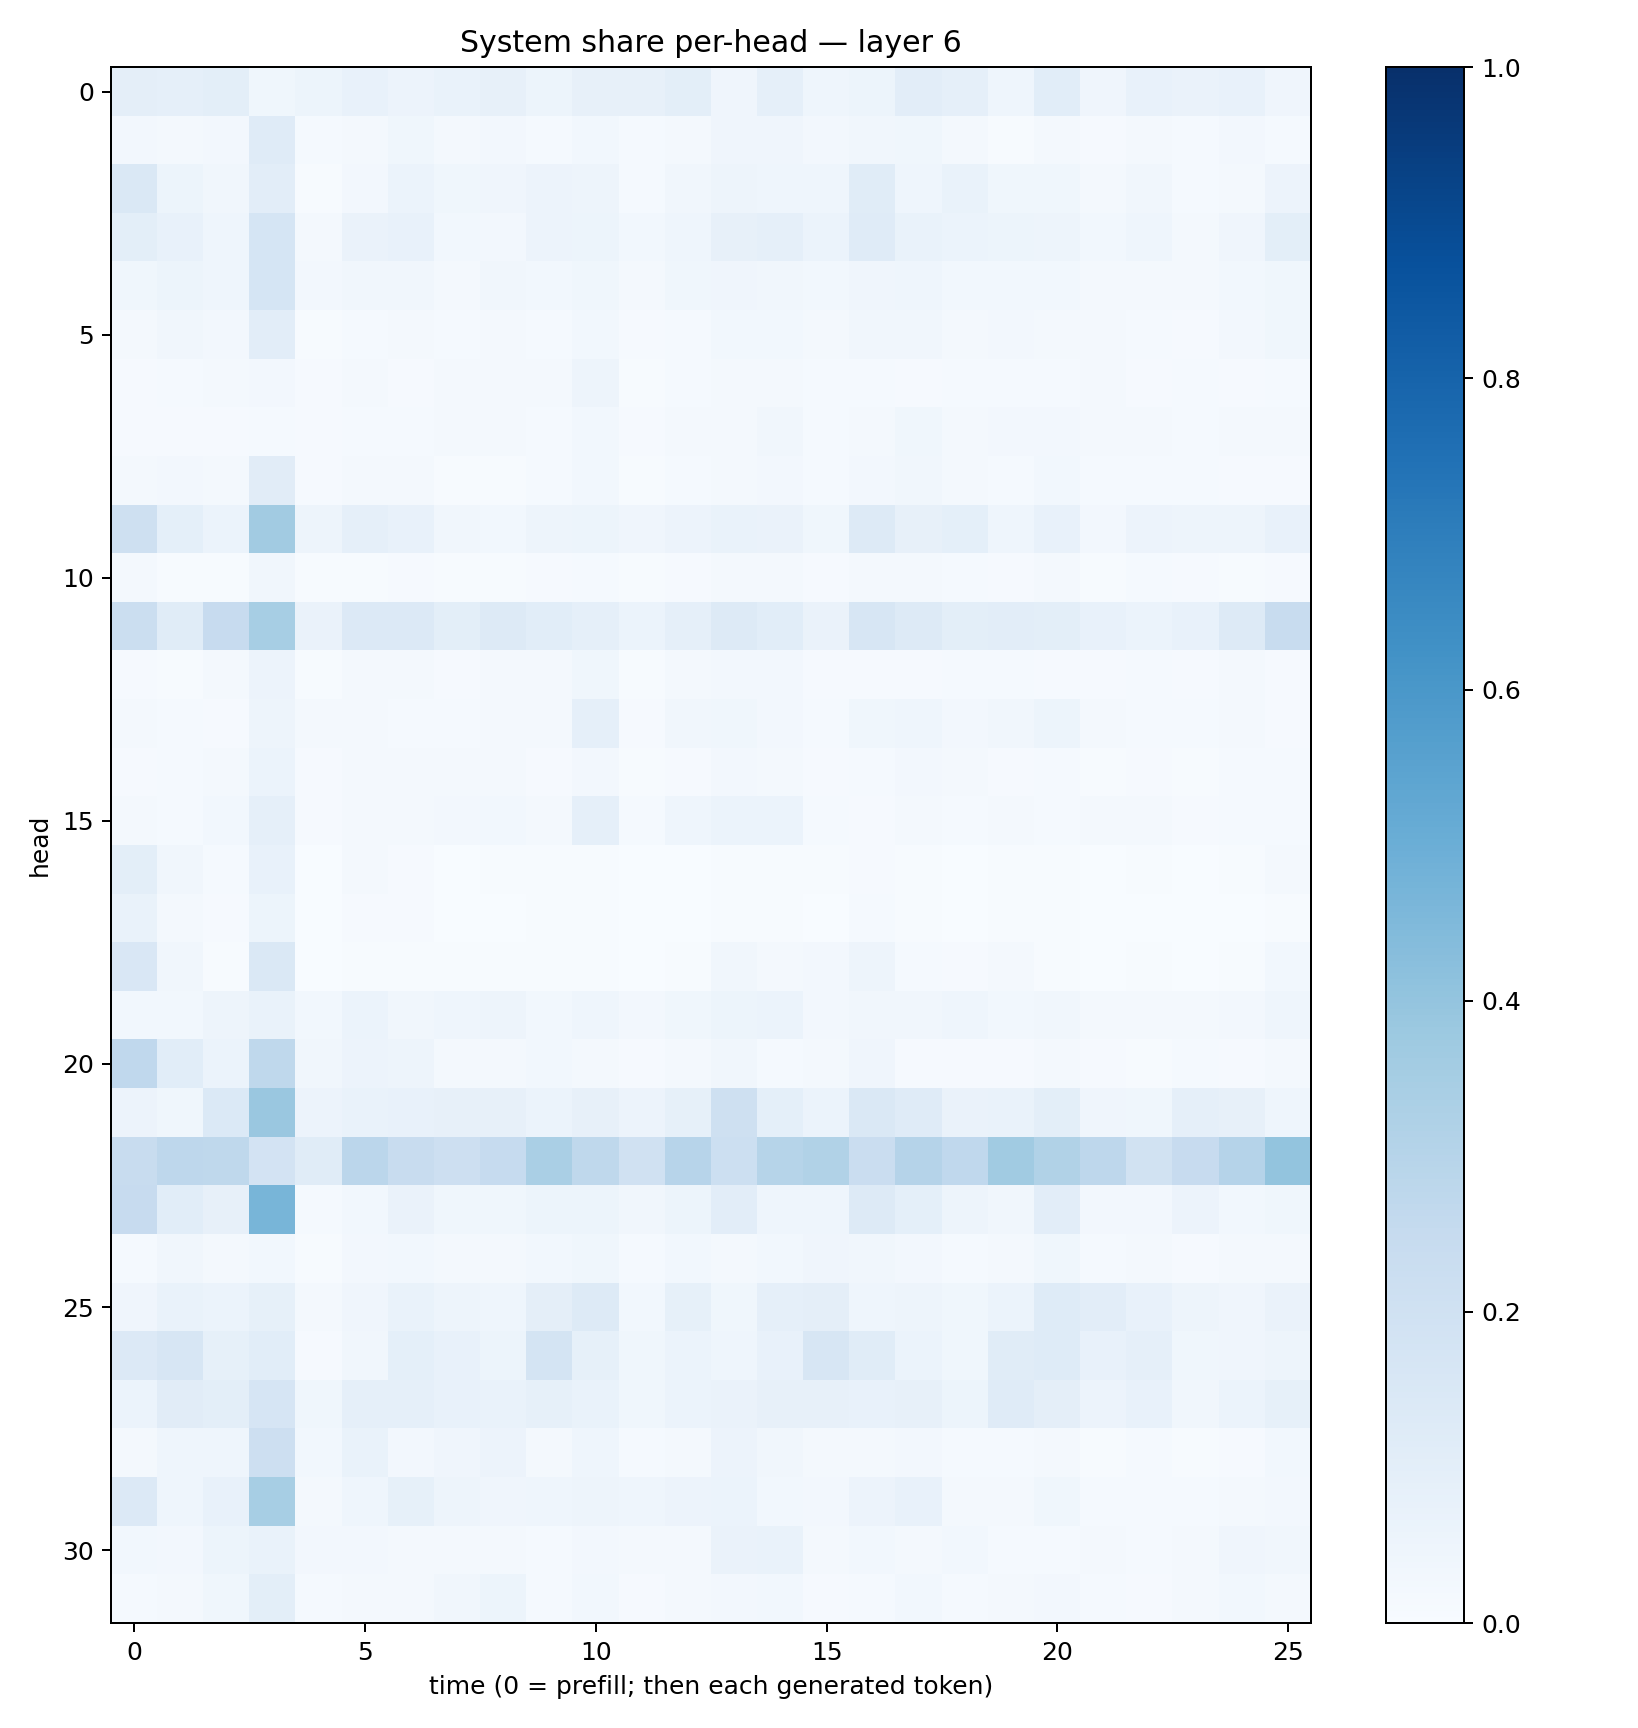

The data file committed next to this chart (first rows):
0.097497605, 0.0881455, 0.10075935, 0.03797637, 0.051308256, 0.07059377, 0.055985156, 0.06948141, 0.07897195, 0.05340347, 0.07888102, 0.078316726, 0.100398295, 0.042841602, 0.08926915, 0.04564358, 0.05463393, 0.1053131, 0.08839381, 0.043626916, 0.10661625, 0.041161574, 0.07476233, 0.06563466
0.02473, 0.01706, 0.024, 0.1193, 0.01173, 0.0164, 0.0373, 0.01741, 0.0248, 0.01328, 0.0303, 0.01419, 0.02245, 0.04255, 0.04087, 0.02402, 0.03427, 0.03533, 0.01883, 0.007799, 0.01642, 0.008622, 0.01819, 0.01493
0.1439, 0.05243, 0.03163, 0.1041, 0.007717, 0.02506, 0.06011, 0.0371, 0.04038, 0.05782, 0.0507, 0.01242, 0.0332, 0.04735, 0.04672, 0.04685, 0.1154, 0.04649, 0.06928, 0.03596, 0.03538, 0.01656, 0.03443, 0.01257
0.09894, 0.07456, 0.04378, 0.1718, 0.01984, 0.06423, 0.07487, 0.03038, 0.02559, 0.057, 0.05142, 0.02934, 0.04463, 0.07988, 0.0861, 0.06069, 0.1182, 0.06661, 0.06091, 0.05238, 0.04991, 0.02766, 0.04483, 0.02149
0.03813, 0.05378, 0.0453, 0.1713, 0.02542, 0.03495, 0.0331, 0.02286, 0.03403, 0.02989, 0.03833, 0.02257, 0.03802, 0.04224, 0.03467, 0.03124, 0.04121, 0.0458, 0.02904, 0.03058, 0.02891, 0.02201, 0.02052, 0.02053
0.01575, 0.03326, 0.02581, 0.1024, 0.006872, 0.01425, 0.01726, 0.01361, 0.01942, 0.01541, 0.02973, 0.009053, 0.01402, 0.0292, 0.02918, 0.01822, 0.03508, 0.0346, 0.0215, 0.02388, 0.01829, 0.01745, 0.01304, 0.01162
0.01072, 0.01343, 0.0203, 0.02413, 0.008624, 0.01776, 0.01037, 0.01599, 0.0226, 0.01679, 0.04715, 0.005591, 0.0146, 0.02184, 0.02212, 0.01266, 0.01534, 0.01119, 0.01491, 0.01226, 0.01217, 0.01628, 0.01155, 0.01339
0.007968, 0.009509, 0.00873, 0.01482, 0.01089, 0.01356, 0.01436, 0.01624, 0.0189, 0.01298, 0.02985, 0.01041, 0.0194, 0.02235, 0.03151, 0.01256, 0.02098, 0.03607, 0.02189, 0.02632, 0.02669, 0.01721, 0.01737, 0.01495
0.01879, 0.02385, 0.01624, 0.1126, 0.00996, 0.0182, 0.0228, 0.007037, 0.007499, 0.01365, 0.02822, 0.006659, 0.01466, 0.02038, 0.02453, 0.012, 0.02676, 0.03453, 0.02049, 0.01525, 0.02952, 0.01186, 0.01513, 0.01432
0.2081, 0.09369, 0.05999, 0.36, 0.04713, 0.08734, 0.07319, 0.0335, 0.0298, 0.04796, 0.05211, 0.04045, 0.05484, 0.07006, 0.06561, 0.03657, 0.1261, 0.08191, 0.09287, 0.04662, 0.07117, 0.02632, 0.05569, 0.0489
0.01627, 0.007304, 0.005789, 0.03383, 0.00763, 0.007201, 0.0114, 0.005798, 0.005728, 0.008263, 0.01425, 0.006244, 0.01139, 0.01935, 0.01706, 0.008493, 0.01937, 0.01673, 0.0133, 0.01024, 0.0186, 0.006527, 0.0121, 0.008472
0.2236, 0.1161, 0.2443, 0.3457, 0.06609, 0.133, 0.136, 0.1014, 0.1317, 0.1058, 0.0861, 0.06232, 0.08885, 0.1285, 0.1077, 0.06579, 0.16, 0.1287, 0.09878, 0.1048, 0.09859, 0.07717, 0.06173, 0.07214
0.008048, 0.007553, 0.01691, 0.05659, 0.005214, 0.01726, 0.01737, 0.008625, 0.02126, 0.01707, 0.03671, 0.004769, 0.01849, 0.02437, 0.02701, 0.009676, 0.01066, 0.01075, 0.01468, 0.0129, 0.009229, 0.009688, 0.01249, 0.008011
0.0174, 0.01271, 0.009106, 0.04694, 0.02095, 0.01877, 0.01331, 0.01346, 0.02049, 0.02075, 0.0869, 0.01082, 0.03219, 0.03725, 0.02707, 0.0139, 0.03565, 0.0461, 0.02659, 0.03466, 0.05419, 0.0214, 0.01322, 0.01457
0.009216, 0.01245, 0.01804, 0.06209, 0.008816, 0.02018, 0.021, 0.01828, 0.01801, 0.01141, 0.02617, 0.007294, 0.01143, 0.02582, 0.02181, 0.0106, 0.01368, 0.02574, 0.0165, 0.01017, 0.01489, 0.006354, 0.009721, 0.00559
0.01661, 0.01335, 0.0303, 0.08795, 0.01016, 0.02307, 0.01603, 0.02484, 0.02806, 0.0216, 0.08604, 0.01412, 0.04683, 0.06029, 0.06213, 0.01205, 0.01148, 0.01686, 0.01348, 0.02236, 0.01511, 0.02034, 0.0202, 0.01121
0.1002, 0.03131, 0.01243, 0.07049, 0.003392, 0.01895, 0.008868, 0.003239, 0.004103, 0.007645, 0.006986, 0.001603, 0.002792, 0.005325, 0.005063, 0.005477, 0.01023, 0.006235, 0.002866, 0.007499, 0.006388, 0.002575, 0.005451, 0.002064
0.06994, 0.02231, 0.009539, 0.05258, 0.003224, 0.01167, 0.008585, 0.003377, 0.002516, 0.005113, 0.006703, 0.00204, 0.003872, 0.007042, 0.003994, 0.003578, 0.01172, 0.005689, 0.003607, 0.004382, 0.0058, 0.002107, 0.001695, 0.001168
0.1496, 0.0322, 0.007435, 0.1409, 0.002458, 0.00603, 0.004942, 0.005998, 0.006285, 0.006118, 0.006171, 0.00363, 0.00637, 0.03158, 0.01705, 0.0235, 0.04755, 0.01467, 0.008754, 0.01832, 0.004615, 0.003099, 0.004721, 0.002127
0.028, 0.02781, 0.04917, 0.06781, 0.02793, 0.05911, 0.03498, 0.04542, 0.04713, 0.03085, 0.04423, 0.02525, 0.0373, 0.05441, 0.05883, 0.02585, 0.03213, 0.03462, 0.04459, 0.02775, 0.03188, 0.01706, 0.02239, 0.0184
0.2665, 0.1069, 0.05901, 0.2705, 0.03186, 0.05532, 0.0495, 0.02221, 0.01702, 0.03113, 0.02203, 0.01102, 0.01666, 0.03424, 0.0126, 0.01618, 0.04259, 0.009667, 0.01048, 0.009922, 0.02178, 0.008122, 0.006112, 0.01196
0.05737, 0.03591, 0.1371, 0.384, 0.05704, 0.06958, 0.07772, 0.07961, 0.07915, 0.06036, 0.08073, 0.05744, 0.08219, 0.2035, 0.09136, 0.06059, 0.1422, 0.119, 0.0631, 0.06833, 0.099, 0.04036, 0.03681, 0.08616
0.2417, 0.2736, 0.2727, 0.1805, 0.1168, 0.282, 0.2361, 0.2132, 0.2471, 0.3381, 0.2718, 0.1988, 0.2933, 0.2184, 0.2977, 0.3163, 0.2283, 0.3014, 0.2679, 0.3671, 0.3127, 0.2735, 0.1935, 0.245
0.2434, 0.1075, 0.08027, 0.4678, 0.01363, 0.02975, 0.064, 0.03561, 0.03767, 0.05118, 0.05332, 0.03177, 0.0527, 0.1041, 0.04443, 0.04456, 0.1297, 0.09087, 0.05021, 0.03281, 0.1034, 0.02461, 0.02692, 0.05645
0.01369, 0.03508, 0.0228, 0.0279, 0.007401, 0.02553, 0.03081, 0.0198, 0.01901, 0.03021, 0.03656, 0.01478, 0.02918, 0.01943, 0.02852, 0.0406, 0.03173, 0.02424, 0.01545, 0.02273, 0.03827, 0.01512, 0.01947, 0.007872
0.04248, 0.06864, 0.06016, 0.08277, 0.0223, 0.04092, 0.06934, 0.0474, 0.04337, 0.09707, 0.1299, 0.03008, 0.08341, 0.03874, 0.08782, 0.09565, 0.04605, 0.04819, 0.03586, 0.06055, 0.1224, 0.1047, 0.07176, 0.04697
0.1358, 0.1622, 0.08485, 0.1092, 0.0103, 0.03289, 0.09091, 0.07791, 0.05332, 0.1763, 0.08259, 0.03868, 0.06155, 0.04501, 0.07621, 0.1577, 0.115, 0.06068, 0.03703, 0.1139, 0.1244, 0.07604, 0.08753, 0.03801
0.06051, 0.1133, 0.09906, 0.165, 0.03756, 0.0871, 0.08663, 0.07627, 0.06754, 0.08473, 0.06905, 0.03809, 0.05995, 0.06606, 0.08163, 0.07974, 0.07748, 0.07958, 0.05278, 0.1205, 0.09402, 0.05773, 0.07111, 0.03243
0.02297, 0.04557, 0.0453, 0.2137, 0.03101, 0.06847, 0.02725, 0.0429, 0.05566, 0.02101, 0.04389, 0.01393, 0.02231, 0.05476, 0.03282, 0.01604, 0.01655, 0.02567, 0.01549, 0.01462, 0.01622, 0.005979, 0.01395, 0.007088
0.136, 0.04554, 0.07532, 0.3456, 0.01765, 0.04308, 0.08337, 0.04796, 0.04255, 0.04571, 0.04811, 0.04358, 0.05748, 0.05989, 0.03063, 0.02641, 0.05557, 0.07666, 0.02324, 0.01772, 0.03851, 0.01511, 0.01192, 0.01533
0.02994, 0.02376, 0.05148, 0.06887, 0.02474, 0.02728, 0.01756, 0.02122, 0.01929, 0.01442, 0.02401, 0.01653, 0.02315, 0.06562, 0.06732, 0.02305, 0.03006, 0.02302, 0.02938, 0.01541, 0.01552, 0.01752, 0.01383, 0.01763
0.01315, 0.01632, 0.03683, 0.0998, 0.01228, 0.02291, 0.02268, 0.03281, 0.05219, 0.01543, 0.02755, 0.01139, 0.0188, 0.02653, 0.0288, 0.01151, 0.01235, 0.02993, 0.01462, 0.01574, 0.02346, 0.01558, 0.009091, 0.01687
